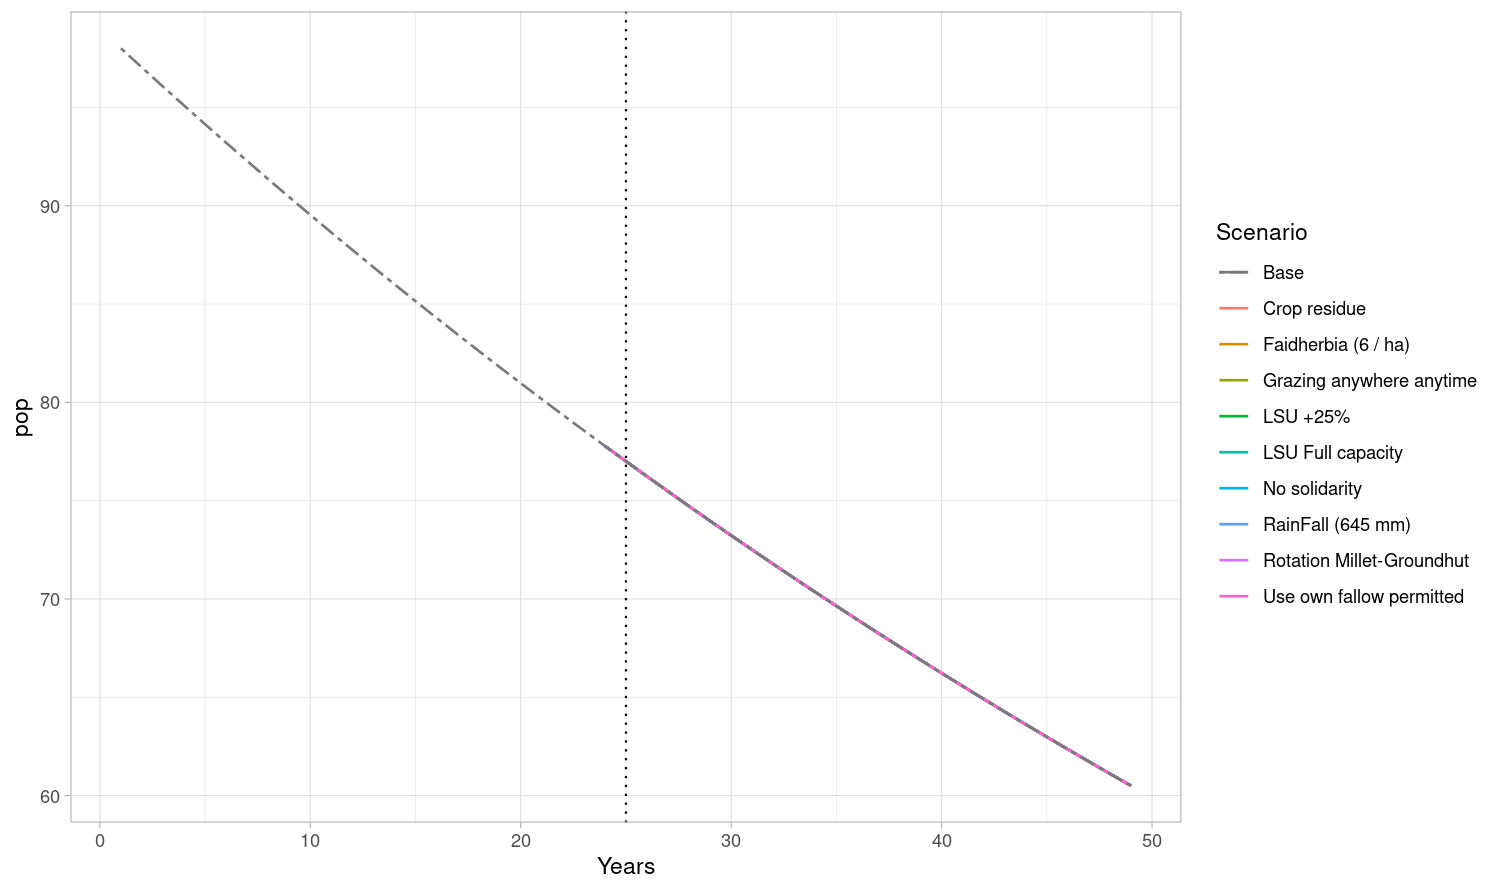

The file beside this chart, header and first rows:
Base, RainFall (645 mm), Faidherbia (6 / ha), LSU +25%, LSU Full capacity, Crop residue, Rotation Millet-Groundhut, Grazing anywhere anytime, No solidarity, Use own fallow permitted
98.01, 98.01, 98.01, 98.01, 98.01, 98.01, 98.01, 98.01, 98.01, 98.01
97.03, 97.03, 97.03, 97.03, 97.03, 97.03, 97.03, 97.03, 97.03, 97.03
96.06, 96.06, 96.06, 96.06, 96.06, 96.06, 96.06, 96.06, 96.06, 96.06
95.1, 95.1, 95.1, 95.1, 95.1, 95.1, 95.1, 95.1, 95.1, 95.1
94.15, 94.15, 94.15, 94.15, 94.15, 94.15, 94.15, 94.15, 94.15, 94.15
93.21, 93.21, 93.21, 93.21, 93.21, 93.21, 93.21, 93.21, 93.21, 93.21
92.27, 92.27, 92.27, 92.27, 92.27, 92.27, 92.27, 92.27, 92.27, 92.27
91.35, 91.35, 91.35, 91.35, 91.35, 91.35, 91.35, 91.35, 91.35, 91.35
90.44, 90.44, 90.44, 90.44, 90.44, 90.44, 90.44, 90.44, 90.44, 90.44
89.53, 89.53, 89.53, 89.53, 89.53, 89.53, 89.53, 89.53, 89.53, 89.53
88.64, 88.64, 88.64, 88.64, 88.64, 88.64, 88.64, 88.64, 88.64, 88.64
87.75, 87.75, 87.75, 87.75, 87.75, 87.75, 87.75, 87.75, 87.75, 87.75
86.87, 86.87, 86.87, 86.87, 86.87, 86.87, 86.87, 86.87, 86.87, 86.87
86.01, 86.01, 86.01, 86.01, 86.01, 86.01, 86.01, 86.01, 86.01, 86.01
85.15, 85.15, 85.15, 85.15, 85.15, 85.15, 85.15, 85.15, 85.15, 85.15
84.29, 84.29, 84.29, 84.29, 84.29, 84.29, 84.29, 84.29, 84.29, 84.29
83.45, 83.45, 83.45, 83.45, 83.45, 83.45, 83.45, 83.45, 83.45, 83.45
82.62, 82.62, 82.62, 82.62, 82.62, 82.62, 82.62, 82.62, 82.62, 82.62
81.79, 81.79, 81.79, 81.79, 81.79, 81.79, 81.79, 81.79, 81.79, 81.79
80.97, 80.97, 80.97, 80.97, 80.97, 80.97, 80.97, 80.97, 80.97, 80.97
80.16, 80.16, 80.16, 80.16, 80.16, 80.16, 80.16, 80.16, 80.16, 80.16
79.36, 79.36, 79.36, 79.36, 79.36, 79.36, 79.36, 79.36, 79.36, 79.36
78.57, 78.57, 78.57, 78.57, 78.57, 78.57, 78.57, 78.57, 78.57, 78.57
77.78, 77.78, 77.78, 77.78, 77.78, 77.78, 77.78, 77.78, 77.78, 77.78
77, 77, 77, 77, 77, 77, 77, 77, 77, 77
76.23, 76.23, 76.23, 76.23, 76.23, 76.23, 76.23, 76.23, 76.23, 76.23
75.47, 75.47, 75.47, 75.47, 75.47, 75.47, 75.47, 75.47, 75.47, 75.47
74.72, 74.72, 74.72, 74.72, 74.72, 74.72, 74.72, 74.72, 74.72, 74.72
73.97, 73.97, 73.97, 73.97, 73.97, 73.97, 73.97, 73.97, 73.97, 73.97
73.23, 73.23, 73.23, 73.23, 73.23, 73.23, 73.23, 73.23, 73.23, 73.23
72.5, 72.5, 72.5, 72.5, 72.5, 72.5, 72.5, 72.5, 72.5, 72.5
71.77, 71.77, 71.77, 71.77, 71.77, 71.77, 71.77, 71.77, 71.77, 71.77
71.06, 71.06, 71.06, 71.06, 71.06, 71.06, 71.06, 71.06, 71.06, 71.06
70.34, 70.34, 70.34, 70.34, 70.34, 70.34, 70.34, 70.34, 70.34, 70.34
69.64, 69.64, 69.64, 69.64, 69.64, 69.64, 69.64, 69.64, 69.64, 69.64
68.94, 68.94, 68.94, 68.94, 68.94, 68.94, 68.94, 68.94, 68.94, 68.94
68.26, 68.26, 68.26, 68.26, 68.26, 68.26, 68.26, 68.26, 68.26, 68.26
67.57, 67.57, 67.57, 67.57, 67.57, 67.57, 67.57, 67.57, 67.57, 67.57
66.9, 66.9, 66.9, 66.9, 66.9, 66.9, 66.9, 66.9, 66.9, 66.9
66.23, 66.23, 66.23, 66.23, 66.23, 66.23, 66.23, 66.23, 66.23, 66.23
65.57, 65.57, 65.57, 65.57, 65.57, 65.57, 65.57, 65.57, 65.57, 65.57
64.91, 64.91, 64.91, 64.91, 64.91, 64.91, 64.91, 64.91, 64.91, 64.91
64.26, 64.26, 64.26, 64.26, 64.26, 64.26, 64.26, 64.26, 64.26, 64.26
63.62, 63.62, 63.62, 63.62, 63.62, 63.62, 63.62, 63.62, 63.62, 63.62
62.98, 62.98, 62.98, 62.98, 62.98, 62.98, 62.98, 62.98, 62.98, 62.98
62.35, 62.35, 62.35, 62.35, 62.35, 62.35, 62.35, 62.35, 62.35, 62.35
61.73, 61.73, 61.73, 61.73, 61.73, 61.73, 61.73, 61.73, 61.73, 61.73
61.11, 61.11, 61.11, 61.11, 61.11, 61.11, 61.11, 61.11, 61.11, 61.11
60.5, 60.5, 60.5, 60.5, 60.5, 60.5, 60.5, 60.5, 60.5, 60.5
